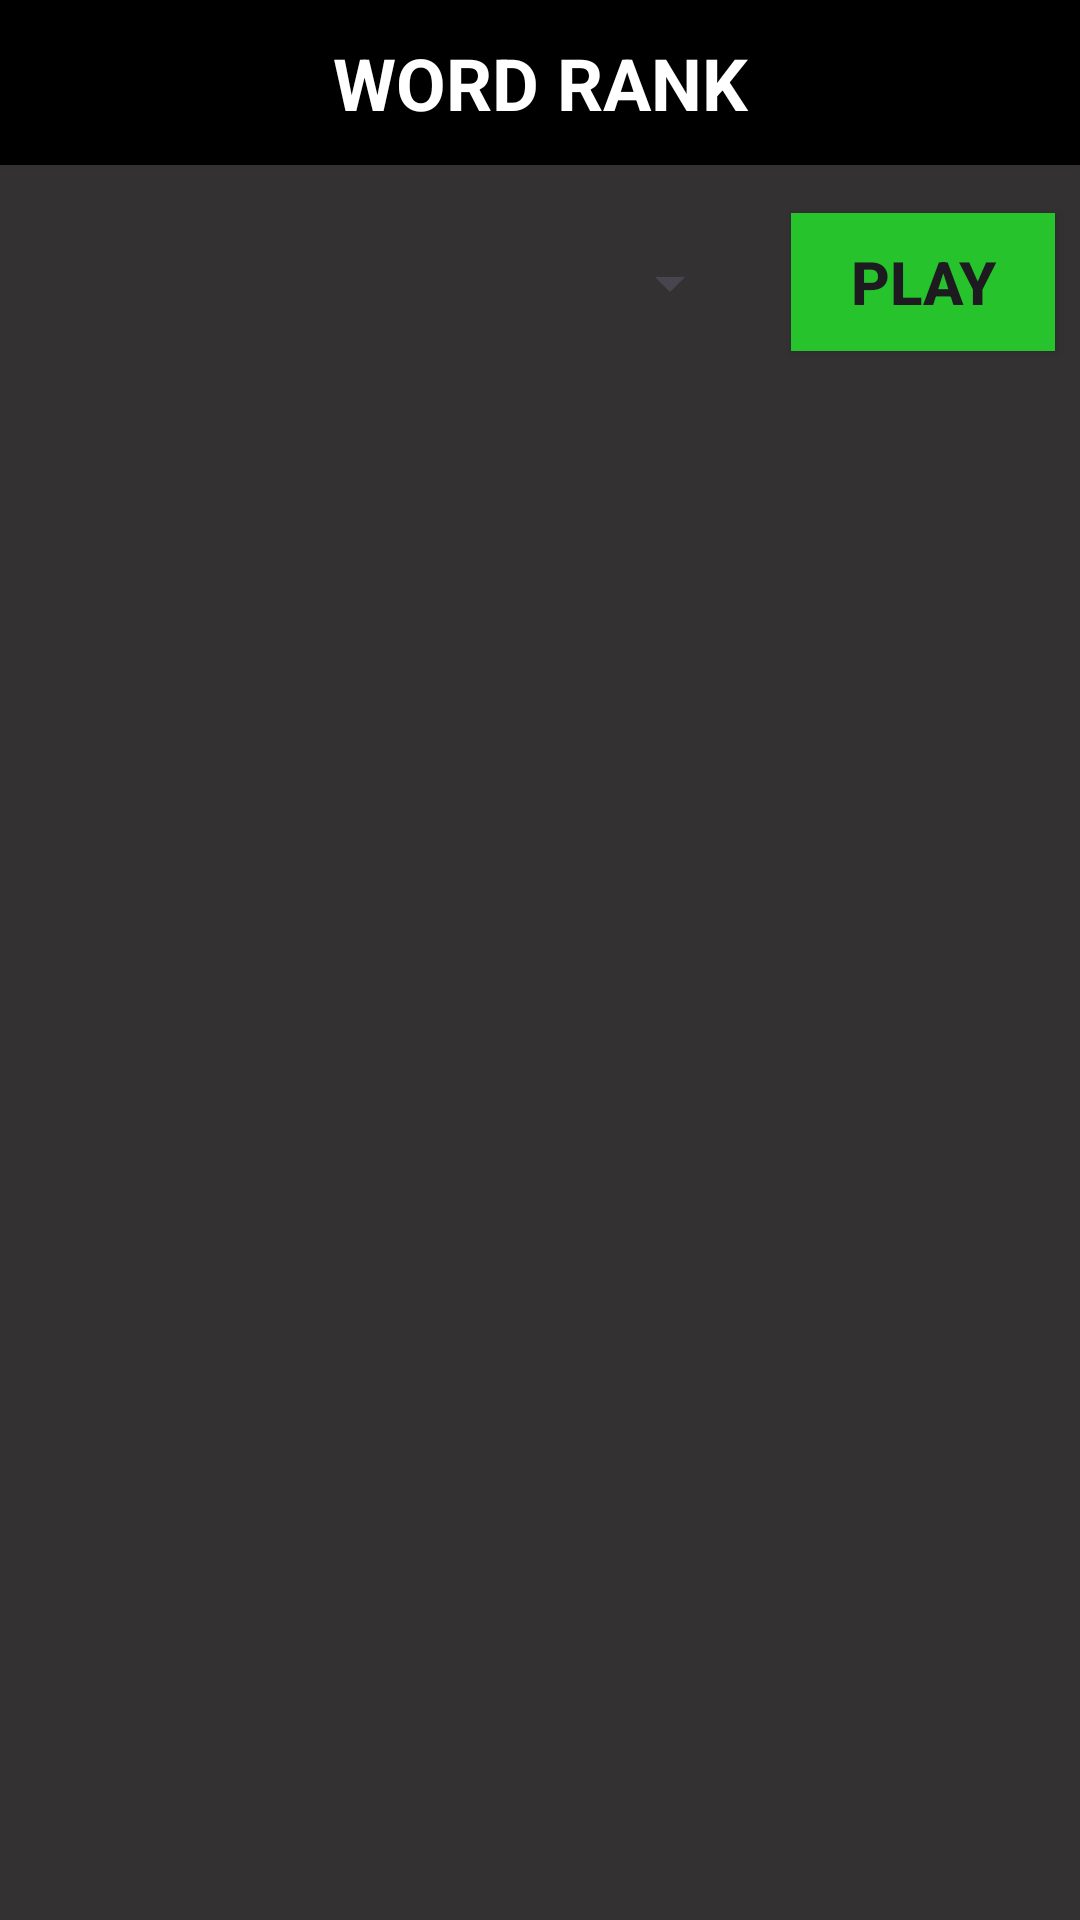

The Android layout XML behind this screen, and the referenced resources:
<!-- AndroidManifest.xml: application theme Theme.Arcade -->
<!-- res/layout/word_rank.xml -->
<?xml version="1.0" encoding="utf-8"?>
<androidx.constraintlayout.widget.ConstraintLayout xmlns:android="http://schemas.android.com/apk/res/android"
    xmlns:app="http://schemas.android.com/apk/res-auto"
    xmlns:tools="http://schemas.android.com/tools"
    android:id="@+id/main"
    android:layout_width="match_parent"
    android:layout_height="match_parent"
    android:background="#5E5757"
    android:backgroundTint="#333131"
    tools:context=".MainActivity">

    <TextView
        android:id="@+id/navbar"
        android:layout_width="0dp"
        android:layout_height="55dp"
        android:background="#000000"
        android:gravity="center"
        android:text="@string/word_rank"
        android:textAlignment="center"
        android:textColor="#FFFFFF"
        android:textSize="24sp"
        android:textStyle="bold"
        app:layout_constraintEnd_toEndOf="parent"
        app:layout_constraintHorizontal_bias="0.0"
        app:layout_constraintStart_toStartOf="parent"
        app:layout_constraintTop_toTopOf="parent" />

    <Spinner
        android:id="@+id/spinner"
        android:layout_width="239dp"
        android:layout_height="47dp"
        android:layout_marginTop="16dp"
        app:layout_constraintEnd_toStartOf="@id/play"
        app:layout_constraintHorizontal_weight="1"
        app:layout_constraintStart_toStartOf="parent"
        app:layout_constraintTop_toBottomOf="@id/navbar" />

    <Button
        android:id="@+id/play"
        android:layout_width="wrap_content"
        android:layout_height="46dp"
        android:layout_marginStart="8dp"
        android:layout_marginTop="16dp"
        android:background="@color/btnGreen"
        android:backgroundTint="@color/btnGreen"
        android:text="@string/play"
        android:textSize="20sp"
        android:textStyle="bold"
        app:layout_constraintEnd_toEndOf="parent"
        app:layout_constraintStart_toEndOf="@id/spinner"
        app:layout_constraintTop_toBottomOf="@id/navbar" />

    <EditText
        android:id="@+id/guess"
        android:layout_width="0dp"
        android:layout_height="57dp"
        android:layout_marginTop="32dp"
        android:layout_marginEnd="8dp"
        android:ems="10"
        android:hint="@string/guess_the_word"
        android:imeOptions="actionDone"
        android:inputType="text"
        android:textColor="#AFA5A5"
        android:visibility="invisible"
        app:layout_constraintEnd_toStartOf="@+id/guessbtn"
        app:layout_constraintStart_toStartOf="parent"
        app:layout_constraintTop_toBottomOf="@id/spinner" />

    <Button
        android:id="@+id/guessbtn"
        android:layout_width="wrap_content"
        android:layout_height="47dp"
        android:layout_marginTop="32dp"
        android:layout_marginEnd="8dp"
        android:background="@color/btnGreen"
        android:text="@string/guess"
        android:textSize="20sp"
        android:textStyle="bold"
        android:visibility="invisible"
        app:layout_constraintEnd_toEndOf="parent"
        app:layout_constraintStart_toEndOf="@+id/guess"
        app:layout_constraintTop_toBottomOf="@id/play" />




    

    

    <TextView
        android:id="@+id/anss"
        android:layout_width="wrap_content"
        android:layout_height="wrap_content"
        android:layout_marginBottom="16dp"
        android:textColor="#F80606"
        android:visibility="gone"
        app:layout_constraintBottom_toBottomOf="@+id/hint"
        app:layout_constraintEnd_toEndOf="parent"
        app:layout_constraintHorizontal_bias="0.33"
        app:layout_constraintStart_toStartOf="parent"
        app:layout_constraintTop_toTopOf="@+id/hint"
        app:layout_constraintVertical_bias="0.977" />

    <Button
        android:id="@+id/hint"
        android:layout_width="wrap_content"
        android:layout_height="wrap_content"
        android:layout_marginStart="8dp"
        android:layout_marginEnd="49dp"
        android:layout_marginBottom="2dp"
        android:text="ANS"
        android:visibility="gone"
        app:layout_constraintBottom_toBottomOf="parent"
        app:layout_constraintEnd_toStartOf="@+id/anss"
        app:layout_constraintHorizontal_bias="0.0"
        app:layout_constraintStart_toStartOf="parent"
        app:layout_constraintTop_toBottomOf="@+id/guess"
        app:layout_constraintVertical_bias="0.974" />

    <ScrollView
        android:id="@+id/scrollView2"
        android:layout_width="0dp"
        android:layout_height="0dp"
        android:layout_marginTop="16dp"
        android:fillViewport="true"
        app:layout_constraintBottom_toTopOf="@+id/hint"
        app:layout_constraintEnd_toEndOf="parent"
        app:layout_constraintStart_toStartOf="parent"
        app:layout_constraintTop_toBottomOf="@+id/guessbtn">

        <LinearLayout
            android:id="@+id/resultContainer"
            android:layout_width="match_parent"
            android:layout_height="wrap_content"
            android:gravity="center_horizontal"
            android:orientation="vertical"
            android:padding="8dp"/>
    </ScrollView>

    <Button
        android:id="@+id/playagain"
        android:layout_width="270dp"
        android:layout_height="68dp"
        android:background="@color/btnGreen"
        android:text="@string/play_again"
        android:textSize="24sp"
        android:textStyle="bold"
        android:visibility="gone"
        android:elevation="8dp"
        app:layout_constraintBottom_toTopOf="@+id/exit"
        app:layout_constraintEnd_toEndOf="parent"
        app:layout_constraintStart_toStartOf="parent"
        app:layout_constraintTop_toTopOf="parent"
        app:layout_constraintVertical_bias="0.6"
        android:layout_marginBottom="10dp"/>

    
    <Button
        android:id="@+id/exit"
        android:layout_width="269dp"
        android:layout_height="71dp"
        android:background="@color/btnGreen"
        android:text="@string/exit"
        android:textSize="24sp"
        android:textStyle="bold"
        android:visibility="gone"
        android:elevation="8dp"
        app:layout_constraintTop_toBottomOf="@+id/playagain"
        app:layout_constraintEnd_toEndOf="parent"
        app:layout_constraintStart_toStartOf="parent"
        app:layout_constraintBottom_toBottomOf="parent"
        app:layout_constraintVertical_bias="0.3"/>


</androidx.constraintlayout.widget.ConstraintLayout>
<!-- resources referenced by this layout -->
<resources>
  <color name="btnGreen">#26C32C</color>
  <string name="exit">EXIT</string>
  <string name="guess">GUESS</string>
  <string name="guess_the_word">Guess the word</string>
  <string name="play">PLAY</string>
  <string name="play_again">PLAY AGAIN</string>
  <string name="word_rank">WORD RANK</string>
  <style name="Theme.Arcade" parent="Theme.Material3.DayNight.NoActionBar" />
</resources>
